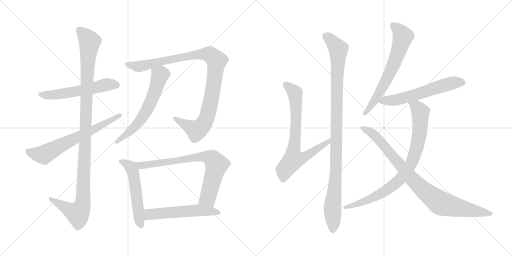
t = 0.00 s
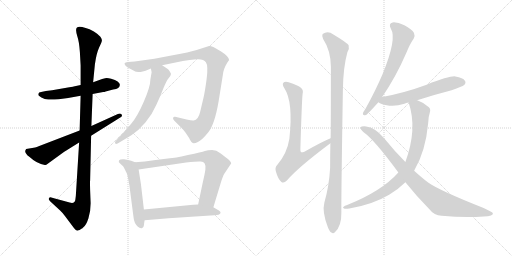
t = 2.44 s
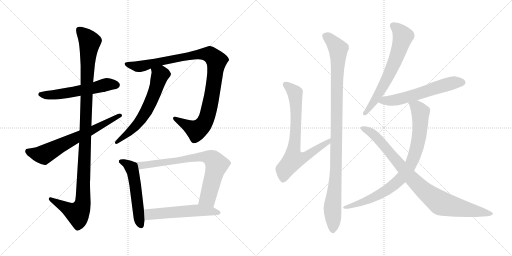
t = 4.87 s
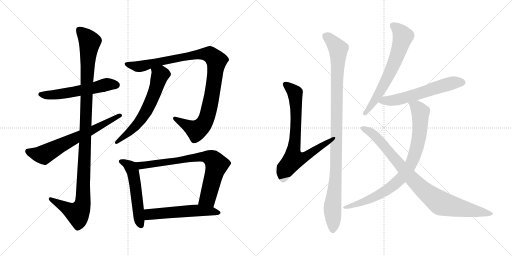
t = 7.31 s
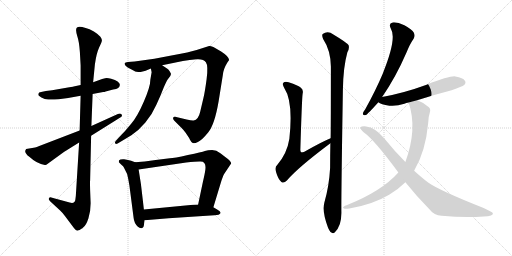
t = 9.74 s
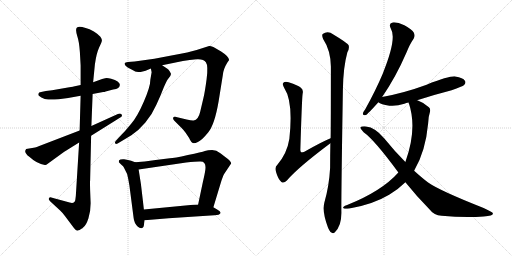
t = 12.18 s

The animated SVG that drew these frames (rendered in a browser with its animation timeline set to each time). Animation: 14 CSS @keyframes rules; one cycle of 12.18 s.

<svg version="1.1" viewBox="0 0 2048 1024" xmlns="http://www.w3.org/2000/svg">
  <g stroke="lightgray" stroke-dasharray="1,1" stroke-width="1" transform="scale(4, 4)">
    <line x1="0" y1="0" x2="256" y2="256"></line>
    <line x1="256" y1="0" x2="0" y2="256"></line>
    <line x1="128" y1="0" x2="128" y2="256"></line>
    <line x1="0" y1="128" x2="256" y2="128"></line>
    <line x1="256" y1="0" x2="512" y2="256"></line>
    <line x1="512" y1="0" x2="256" y2="256"></line>
    <line x1="384" y1="0" x2="384" y2="256"></line>
    <line x1="256" y1="128" x2="512" y2="128"></line>
  </g>
<g transform="scale(1, -1) translate(0, -850)">
   <style type="text/css">
    @keyframes keyframes0 {
      from {
       stroke: black;
       stroke-dashoffset: 563;
       stroke-width: 128;
       }
       65% {
       animation-timing-function: step-end;
       stroke: black;
       stroke-dashoffset: 0;
       stroke-width: 128;
       }
       to {
       stroke: black;
       stroke-width: 1024;
       }
       }
       #make-me-a-hanzi-animation-0 {
         animation: keyframes0 0.708171s both;
         animation-delay: 0.000000s;
         animation-timing-function: linear;
       }
    @keyframes keyframes1 {
      from {
       stroke: black;
       stroke-dashoffset: 1134;
       stroke-width: 128;
       }
       79% {
       animation-timing-function: step-end;
       stroke: black;
       stroke-dashoffset: 0;
       stroke-width: 128;
       }
       to {
       stroke: black;
       stroke-width: 1024;
       }
       }
       #make-me-a-hanzi-animation-1 {
         animation: keyframes1 1.172852s both;
         animation-delay: 0.708171s;
         animation-timing-function: linear;
       }
    @keyframes keyframes2 {
      from {
       stroke: black;
       stroke-dashoffset: 664;
       stroke-width: 128;
       }
       68% {
       animation-timing-function: step-end;
       stroke: black;
       stroke-dashoffset: 0;
       stroke-width: 128;
       }
       to {
       stroke: black;
       stroke-width: 1024;
       }
       }
       #make-me-a-hanzi-animation-2 {
         animation: keyframes2 0.790365s both;
         animation-delay: 1.881023s;
         animation-timing-function: linear;
       }
    @keyframes keyframes3 {
      from {
       stroke: black;
       stroke-dashoffset: 1027;
       stroke-width: 128;
       }
       77% {
       animation-timing-function: step-end;
       stroke: black;
       stroke-dashoffset: 0;
       stroke-width: 128;
       }
       to {
       stroke: black;
       stroke-width: 1024;
       }
       }
       #make-me-a-hanzi-animation-3 {
         animation: keyframes3 1.085775s both;
         animation-delay: 2.671388s;
         animation-timing-function: linear;
       }
    @keyframes keyframes4 {
      from {
       stroke: black;
       stroke-dashoffset: 617;
       stroke-width: 128;
       }
       67% {
       animation-timing-function: step-end;
       stroke: black;
       stroke-dashoffset: 0;
       stroke-width: 128;
       }
       to {
       stroke: black;
       stroke-width: 1024;
       }
       }
       #make-me-a-hanzi-animation-4 {
         animation: keyframes4 0.752116s both;
         animation-delay: 3.757163s;
         animation-timing-function: linear;
       }
    @keyframes keyframes5 {
      from {
       stroke: black;
       stroke-dashoffset: 539;
       stroke-width: 128;
       }
       64% {
       animation-timing-function: step-end;
       stroke: black;
       stroke-dashoffset: 0;
       stroke-width: 128;
       }
       to {
       stroke: black;
       stroke-width: 1024;
       }
       }
       #make-me-a-hanzi-animation-5 {
         animation: keyframes5 0.688639s both;
         animation-delay: 4.509279s;
         animation-timing-function: linear;
       }
    @keyframes keyframes6 {
      from {
       stroke: black;
       stroke-dashoffset: 767;
       stroke-width: 128;
       }
       71% {
       animation-timing-function: step-end;
       stroke: black;
       stroke-dashoffset: 0;
       stroke-width: 128;
       }
       to {
       stroke: black;
       stroke-width: 1024;
       }
       }
       #make-me-a-hanzi-animation-6 {
         animation: keyframes6 0.874186s both;
         animation-delay: 5.197918s;
         animation-timing-function: linear;
       }
    @keyframes keyframes7 {
      from {
       stroke: black;
       stroke-dashoffset: 554;
       stroke-width: 128;
       }
       64% {
       animation-timing-function: step-end;
       stroke: black;
       stroke-dashoffset: 0;
       stroke-width: 128;
       }
       to {
       stroke: black;
       stroke-width: 1024;
       }
       }
       #make-me-a-hanzi-animation-7 {
         animation: keyframes7 0.700846s both;
         animation-delay: 6.072104s;
         animation-timing-function: linear;
       }
    @keyframes keyframes8 {
      from {
       stroke: black;
       stroke-dashoffset: 745;
       stroke-width: 128;
       }
       71% {
       animation-timing-function: step-end;
       stroke: black;
       stroke-dashoffset: 0;
       stroke-width: 128;
       }
       to {
       stroke: black;
       stroke-width: 1024;
       }
       }
       #make-me-a-hanzi-animation-8 {
         animation: keyframes8 0.856283s both;
         animation-delay: 6.772950s;
         animation-timing-function: linear;
       }
    @keyframes keyframes9 {
      from {
       stroke: black;
       stroke-dashoffset: 1053;
       stroke-width: 128;
       }
       77% {
       animation-timing-function: step-end;
       stroke: black;
       stroke-dashoffset: 0;
       stroke-width: 128;
       }
       to {
       stroke: black;
       stroke-width: 1024;
       }
       }
       #make-me-a-hanzi-animation-9 {
         animation: keyframes9 1.106934s both;
         animation-delay: 7.629233s;
         animation-timing-function: linear;
       }
    @keyframes keyframes10 {
      from {
       stroke: black;
       stroke-dashoffset: 659;
       stroke-width: 128;
       }
       68% {
       animation-timing-function: step-end;
       stroke: black;
       stroke-dashoffset: 0;
       stroke-width: 128;
       }
       to {
       stroke: black;
       stroke-width: 1024;
       }
       }
       #make-me-a-hanzi-animation-10 {
         animation: keyframes10 0.786296s both;
         animation-delay: 8.736167s;
         animation-timing-function: linear;
       }
    @keyframes keyframes11 {
      from {
       stroke: black;
       stroke-dashoffset: 594;
       stroke-width: 128;
       }
       66% {
       animation-timing-function: step-end;
       stroke: black;
       stroke-dashoffset: 0;
       stroke-width: 128;
       }
       to {
       stroke: black;
       stroke-width: 1024;
       }
       }
       #make-me-a-hanzi-animation-11 {
         animation: keyframes11 0.733398s both;
         animation-delay: 9.522463s;
         animation-timing-function: linear;
       }
    @keyframes keyframes12 {
      from {
       stroke: black;
       stroke-dashoffset: 845;
       stroke-width: 128;
       }
       73% {
       animation-timing-function: step-end;
       stroke: black;
       stroke-dashoffset: 0;
       stroke-width: 128;
       }
       to {
       stroke: black;
       stroke-width: 1024;
       }
       }
       #make-me-a-hanzi-animation-12 {
         animation: keyframes12 0.937663s both;
         animation-delay: 10.255861s;
         animation-timing-function: linear;
       }
    @keyframes keyframes13 {
      from {
       stroke: black;
       stroke-dashoffset: 904;
       stroke-width: 128;
       }
       75% {
       animation-timing-function: step-end;
       stroke: black;
       stroke-dashoffset: 0;
       stroke-width: 128;
       }
       to {
       stroke: black;
       stroke-width: 1024;
       }
       }
       #make-me-a-hanzi-animation-13 {
         animation: keyframes13 0.985677s both;
         animation-delay: 11.193524s;
         animation-timing-function: linear;
       }
</style>
<path d="M 322.5 510.0 L 294.5 504.0 Q 293.5 503.0 254.5 497.0 L 208.5 489.0 L 183.5 486.0 L 164.5 482.0 Q 154.5 481.0 153.5 475.0 Q 151.5 469.0 158.5 465.0 Q 164.5 459.0 174.5 456.0 Q 185.5 449.0 234.5 453.0 L 272.5 458.0 L 322.5 467.0 L 370.5 474.0 L 412.5 482.0 Q 418.5 482.0 422.5 484.0 L 452.5 492.0 Q 479.5 495.0 479.5 511.0 Q 479.5 517.0 470.5 524.0 Q 461.5 531.0 444.5 535.0 Q 428.5 539.0 420.5 537.0 L 408.5 534.0 L 372.5 521.0 L 322.5 510.0 Z" fill="lightgray"></path> 
<path d="M 304.5 731.0 Q 303.5 724.0 309.5 704.0 Q 316.5 684.0 319.5 642.0 L 322.5 588.0 L 322.5 510.0 L 322.5 467.0 L 318.5 328.0 L 316.5 280.0 L 304.5 86.0 Q 303.5 64.0 301.5 52.0 Q 299.5 34.0 278.5 40.0 L 208.5 59.0 Q 198.5 64.0 195.5 56.0 Q 192.5 52.0 201.5 44.0 L 240.5 8.0 Q 247.5 2.0 260.5 -15.0 L 296.5 -63.0 Q 305.5 -75.0 311.5 -72.0 L 318.5 -70.0 L 325.5 -65.0 Q 327.5 -65.0 333.5 -59.0 Q 344.5 -51.0 353.5 -24.0 Q 362.5 2.0 362.5 37.0 L 360.5 89.0 Q 359.5 124.0 360.5 129.0 L 364.5 307.0 L 365.5 346.0 L 370.5 474.0 L 372.5 521.0 L 379.5 592.0 Q 385.5 636.0 396.5 660.0 Q 407.5 683.0 407.5 688.0 Q 408.5 693.0 401.5 703.0 Q 394.5 712.0 375.5 724.0 Q 357.5 735.0 342.5 738.0 Q 304.5 751.0 304.5 731.0 Z" fill="lightgray"></path> 
<path d="M 318.5 328.0 L 154.5 265.0 Q 147.5 261.0 140.5 260.0 L 104.5 254.0 L 101.5 248.0 Q 99.5 245.0 103.5 237.0 Q 107.5 229.0 118.5 222.0 Q 147.5 195.0 179.5 190.0 Q 184.5 189.0 189.5 194.0 L 255.5 242.0 L 316.5 280.0 L 364.5 307.0 L 479.5 379.0 Q 491.5 385.0 486.5 392.0 Q 481.5 398.0 471.5 394.0 L 365.5 346.0 L 318.5 328.0 Z" fill="lightgray"></path> 
<path d="M 648.5 589.0 L 731.5 606.0 Q 758.5 611.0 786.5 613.0 Q 814.5 615.0 823.5 601.0 Q 833.5 587.0 826.5 534.0 Q 819.5 481.0 813.5 457.0 L 800.5 402.0 Q 793.5 371.0 774.5 368.0 Q 767.5 367.0 746.5 372.0 L 700.5 383.0 Q 694.5 384.0 692.5 379.0 Q 690.5 374.0 696.5 368.0 L 724.5 340.0 Q 736.5 328.0 742.5 319.0 L 756.5 298.0 Q 765.5 278.0 772.5 278.0 Q 776.5 275.0 791.5 282.0 Q 806.5 288.0 832.5 320.0 Q 858.5 351.0 874.5 445.0 L 891.5 551.0 Q 893.5 574.0 909.5 600.0 L 916.5 610.0 Q 915.5 624.0 884.5 644.0 L 853.5 662.0 Q 840.5 667.0 836.5 666.0 L 786.5 650.0 L 748.5 640.0 Q 720.5 634.0 680.5 627.0 L 617.5 615.0 L 538.5 604.0 L 511.5 602.0 Q 500.5 600.0 498.5 597.0 Q 497.5 594.0 501.5 588.0 Q 506.5 581.0 522.5 574.0 L 537.5 566.0 Q 541.5 562.0 562.5 562.0 L 582.5 567.0 L 603.5 576.0 L 648.5 589.0 Z" fill="lightgray"></path> 
<path d="M 606.5 561.0 L 601.5 532.0 Q 601.5 504.0 575.5 444.0 Q 549.5 384.0 525.5 356.0 Q 502.5 327.0 477.5 302.0 L 464.5 288.0 Q 457.5 281.0 460.5 277.0 Q 463.5 272.0 470.5 276.0 L 525.5 309.0 Q 554.5 328.0 581.5 360.0 Q 608.5 392.0 625.5 431.0 Q 643.5 470.0 654.5 499.0 Q 666.5 527.0 670.5 532.0 L 680.5 545.0 Q 684.5 551.0 683.5 556.0 L 678.5 565.0 Q 674.5 572.0 669.5 575.0 L 648.5 589.0 C 623.5 606.0 597.5 605.0 603.5 576.0 L 606.5 561.0 Z" fill="lightgray"></path> 
<path d="M 540.5 201.0 L 524.5 207.0 Q 513.5 211.0 496.5 213.0 Q 480.5 214.0 476.5 209.0 Q 474.5 204.0 475.5 201.0 L 484.5 192.0 Q 494.5 184.0 495.5 180.0 L 508.5 154.0 Q 513.5 134.0 517.5 109.0 L 534.5 -22.0 Q 536.5 -42.0 550.5 -56.0 Q 560.5 -65.0 568.5 -62.0 Q 575.5 -61.0 576.5 -43.0 L 578.5 -31.0 L 575.5 12.0 L 570.5 56.0 Q 564.5 116.0 554.5 172.0 C 550.5 197.0 550.5 197.0 540.5 201.0 Z" fill="lightgray"></path> 
<path d="M 853.5 21.0 L 883.5 120.0 Q 891.5 146.0 896.5 154.0 L 924.5 196.0 Q 924.5 203.0 911.5 214.0 L 881.5 237.0 Q 865.5 250.0 848.5 250.0 Q 831.5 250.0 819.5 246.0 Q 808.5 242.0 751.5 230.0 Q 695.5 217.0 679.5 217.0 L 622.5 210.0 Q 576.5 202.0 540.5 201.0 C 510.5 200.0 524.5 168.0 554.5 172.0 L 744.5 200.0 Q 790.5 205.0 802.5 204.0 Q 825.5 204.0 821.5 172.0 Q 819.5 156.0 811.5 122.0 L 792.5 32.0 C 786.5 3.0 844.5 -8.0 853.5 21.0 Z" fill="lightgray"></path> 
<path d="M 674.5 -23.0 L 857.5 -11.0 Q 878.5 -10.0 881.5 -3.0 Q 885.5 3.0 868.5 12.0 L 853.5 21.0 L 792.5 32.0 L 772.5 31.0 L 575.5 12.0 C 545.5 9.0 548.5 -33.0 578.5 -31.0 L 674.5 -23.0 Z" fill="lightgray"></path> 
<path d="M 1322.5 297.5 Q 1289.5 284.5 1217.5 243.5 Q 1207.5 239.5 1204.5 241.5 Q 1200.5 244.5 1201.5 255.5 Q 1207.5 454.5 1210.5 475.5 Q 1214.5 491.5 1203.5 499.5 Q 1193.5 509.5 1154.5 521.5 Q 1138.5 524.5 1133.5 519.5 Q 1127.5 513.5 1137.5 497.5 Q 1173.5 443.5 1157.5 295.5 Q 1148.5 237.5 1109.5 191.5 Q 1097.5 181.5 1104.5 161.5 Q 1111.5 136.5 1124.5 123.5 Q 1134.5 114.5 1147.5 128.5 Q 1190.5 179.5 1321.5 277.5 C 1345.5 295.5 1350.5 309.5 1322.5 297.5 Z" fill="lightgray"></path> 
<path d="M 1297.5 40.5 Q 1287.5 3.5 1311.5 -58.5 Q 1318.5 -76.5 1325.5 -79.5 Q 1332.5 -86.5 1339.5 -78.5 Q 1366.5 -54.5 1365.5 1.5 Q 1364.5 49.5 1371.5 489.5 Q 1372.5 580.5 1389.5 641.5 Q 1398.5 656.5 1394.5 669.5 Q 1388.5 679.5 1333.5 712.5 Q 1311.5 728.5 1290.5 714.5 Q 1286.5 708.5 1292.5 694.5 Q 1322.5 649.5 1323.5 584.5 Q 1323.5 353.5 1322.5 297.5 L 1321.5 277.5 Q 1320.5 231.5 1320.5 179.5 Q 1316.5 106.5 1297.5 40.5 Z" fill="lightgray"></path> 
<path d="M 1528.5 462.5 Q 1582.5 540.5 1625.5 639.5 Q 1640.5 676.5 1654.5 695.5 Q 1661.5 707.5 1655.5 719.5 Q 1648.5 732.5 1617.5 749.5 Q 1589.5 762.5 1570.5 760.5 Q 1552.5 756.5 1563.5 735.5 Q 1588.5 696.5 1530.5 554.5 Q 1502.5 488.5 1461.5 414.5 Q 1452.5 402.5 1451.5 396.5 Q 1450.5 386.5 1463.5 390.5 Q 1470.5 393.5 1513.5 441.5 L 1528.5 462.5 Z" fill="lightgray"></path> 
<path d="M 1668.5 449.5 Q 1732.5 470.5 1806.5 489.5 Q 1849.5 504.5 1856.5 510.5 Q 1865.5 519.5 1859.5 527.5 Q 1852.5 539.5 1821.5 544.5 Q 1799.5 547.5 1706.5 511.5 Q 1616.5 478.5 1528.5 462.5 C 1499.5 456.5 1490.5 455.5 1513.5 441.5 Q 1522.5 432.5 1557.5 427.5 Q 1585.5 424.5 1617.5 435.5 Q 1624.5 438.5 1634.5 440.5 L 1668.5 449.5 Z" fill="lightgray"></path> 
<path d="M 1656.5 167.5 Q 1702.5 245.5 1712.5 356.5 Q 1713.5 384.5 1719.5 401.5 Q 1723.5 414.5 1715.5 421.5 Q 1694.5 440.5 1671.5 448.5 Q 1670.5 449.5 1668.5 449.5 C 1640.5 460.5 1626.5 466.5 1634.5 440.5 Q 1670.5 335.5 1621.5 202.5 L 1593.5 160.5 Q 1526.5 85.5 1388.5 30.5 Q 1378.5 27.5 1374.5 23.5 Q 1368.5 19.5 1378.5 15.5 Q 1384.5 14.5 1397.5 16.5 Q 1491.5 32.5 1556.5 71.5 Q 1593.5 93.5 1621.5 121.5 L 1656.5 167.5 Z" fill="lightgray"></path> 
<path d="M 1621.5 121.5 Q 1664.5 67.5 1719.5 11.5 Q 1735.5 -10.5 1766.5 -12.5 Q 1859.5 -21.5 1934.5 -15.5 Q 1974.5 -14.5 1971.5 -2.5 Q 1971.5 1.5 1934.5 18.5 Q 1757.5 88.5 1712.5 120.5 Q 1688.5 138.5 1656.5 167.5 L 1621.5 202.5 Q 1578.5 245.5 1536.5 297.5 Q 1500.5 340.5 1464.5 344.5 Q 1445.5 345.5 1441.5 341.5 Q 1440.5 334.5 1454.5 321.5 Q 1497.5 291.5 1593.5 160.5 L 1621.5 121.5 Z" fill="lightgray"></path> 
      <clipPath id="make-me-a-hanzi-clip-0">
      <path d="M 322.5 510.0 L 294.5 504.0 Q 293.5 503.0 254.5 497.0 L 208.5 489.0 L 183.5 486.0 L 164.5 482.0 Q 154.5 481.0 153.5 475.0 Q 151.5 469.0 158.5 465.0 Q 164.5 459.0 174.5 456.0 Q 185.5 449.0 234.5 453.0 L 272.5 458.0 L 322.5 467.0 L 370.5 474.0 L 412.5 482.0 Q 418.5 482.0 422.5 484.0 L 452.5 492.0 Q 479.5 495.0 479.5 511.0 Q 479.5 517.0 470.5 524.0 Q 461.5 531.0 444.5 535.0 Q 428.5 539.0 420.5 537.0 L 408.5 534.0 L 372.5 521.0 L 322.5 510.0 Z" fill="lightgray"></path>
      </clipPath>
      <path clip-path="url(#make-me-a-hanzi-clip-0)" d="M 162.5 473.0 L 219.5 471.0 L 426.5 512.0 L 465.5 511.0 " fill="none" id="make-me-a-hanzi-animation-0" stroke-dasharray="435 870" stroke-linecap="round"></path>

      <clipPath id="make-me-a-hanzi-clip-1">
      <path d="M 304.5 731.0 Q 303.5 724.0 309.5 704.0 Q 316.5 684.0 319.5 642.0 L 322.5 588.0 L 322.5 510.0 L 322.5 467.0 L 318.5 328.0 L 316.5 280.0 L 304.5 86.0 Q 303.5 64.0 301.5 52.0 Q 299.5 34.0 278.5 40.0 L 208.5 59.0 Q 198.5 64.0 195.5 56.0 Q 192.5 52.0 201.5 44.0 L 240.5 8.0 Q 247.5 2.0 260.5 -15.0 L 296.5 -63.0 Q 305.5 -75.0 311.5 -72.0 L 318.5 -70.0 L 325.5 -65.0 Q 327.5 -65.0 333.5 -59.0 Q 344.5 -51.0 353.5 -24.0 Q 362.5 2.0 362.5 37.0 L 360.5 89.0 Q 359.5 124.0 360.5 129.0 L 364.5 307.0 L 365.5 346.0 L 370.5 474.0 L 372.5 521.0 L 379.5 592.0 Q 385.5 636.0 396.5 660.0 Q 407.5 683.0 407.5 688.0 Q 408.5 693.0 401.5 703.0 Q 394.5 712.0 375.5 724.0 Q 357.5 735.0 342.5 738.0 Q 304.5 751.0 304.5 731.0 Z" fill="lightgray"></path>
      </clipPath>
      <path clip-path="url(#make-me-a-hanzi-clip-1)" d="M 316.5 731.0 L 359.5 683.0 L 346.5 518.0 L 331.5 42.0 L 324.5 16.0 L 310.5 -4.0 L 203.5 52.0 " fill="none" id="make-me-a-hanzi-animation-1" stroke-dasharray="1006 2012" stroke-linecap="round"></path>

      <clipPath id="make-me-a-hanzi-clip-2">
      <path d="M 318.5 328.0 L 154.5 265.0 Q 147.5 261.0 140.5 260.0 L 104.5 254.0 L 101.5 248.0 Q 99.5 245.0 103.5 237.0 Q 107.5 229.0 118.5 222.0 Q 147.5 195.0 179.5 190.0 Q 184.5 189.0 189.5 194.0 L 255.5 242.0 L 316.5 280.0 L 364.5 307.0 L 479.5 379.0 Q 491.5 385.0 486.5 392.0 Q 481.5 398.0 471.5 394.0 L 365.5 346.0 L 318.5 328.0 Z" fill="lightgray"></path>
      </clipPath>
      <path clip-path="url(#make-me-a-hanzi-clip-2)" d="M 111.5 247.0 L 124.5 239.0 L 174.5 231.0 L 478.5 388.0 " fill="none" id="make-me-a-hanzi-animation-2" stroke-dasharray="536 1072" stroke-linecap="round"></path>

      <clipPath id="make-me-a-hanzi-clip-3">
      <path d="M 648.5 589.0 L 731.5 606.0 Q 758.5 611.0 786.5 613.0 Q 814.5 615.0 823.5 601.0 Q 833.5 587.0 826.5 534.0 Q 819.5 481.0 813.5 457.0 L 800.5 402.0 Q 793.5 371.0 774.5 368.0 Q 767.5 367.0 746.5 372.0 L 700.5 383.0 Q 694.5 384.0 692.5 379.0 Q 690.5 374.0 696.5 368.0 L 724.5 340.0 Q 736.5 328.0 742.5 319.0 L 756.5 298.0 Q 765.5 278.0 772.5 278.0 Q 776.5 275.0 791.5 282.0 Q 806.5 288.0 832.5 320.0 Q 858.5 351.0 874.5 445.0 L 891.5 551.0 Q 893.5 574.0 909.5 600.0 L 916.5 610.0 Q 915.5 624.0 884.5 644.0 L 853.5 662.0 Q 840.5 667.0 836.5 666.0 L 786.5 650.0 L 748.5 640.0 Q 720.5 634.0 680.5 627.0 L 617.5 615.0 L 538.5 604.0 L 511.5 602.0 Q 500.5 600.0 498.5 597.0 Q 497.5 594.0 501.5 588.0 Q 506.5 581.0 522.5 574.0 L 537.5 566.0 Q 541.5 562.0 562.5 562.0 L 582.5 567.0 L 603.5 576.0 L 648.5 589.0 Z" fill="lightgray"></path>
      </clipPath>
      <path clip-path="url(#make-me-a-hanzi-clip-3)" d="M 506.5 595.0 L 555.5 584.0 L 784.5 632.0 L 816.5 634.0 L 838.5 632.0 L 860.5 614.0 L 865.5 596.0 L 842.5 440.0 L 826.5 377.0 L 811.5 350.0 L 785.5 328.0 L 699.5 375.0 " fill="none" id="make-me-a-hanzi-animation-3" stroke-dasharray="899 1798" stroke-linecap="round"></path>

      <clipPath id="make-me-a-hanzi-clip-4">
      <path d="M 606.5 561.0 L 601.5 532.0 Q 601.5 504.0 575.5 444.0 Q 549.5 384.0 525.5 356.0 Q 502.5 327.0 477.5 302.0 L 464.5 288.0 Q 457.5 281.0 460.5 277.0 Q 463.5 272.0 470.5 276.0 L 525.5 309.0 Q 554.5 328.0 581.5 360.0 Q 608.5 392.0 625.5 431.0 Q 643.5 470.0 654.5 499.0 Q 666.5 527.0 670.5 532.0 L 680.5 545.0 Q 684.5 551.0 683.5 556.0 L 678.5 565.0 Q 674.5 572.0 669.5 575.0 L 648.5 589.0 C 623.5 606.0 597.5 605.0 603.5 576.0 L 606.5 561.0 Z" fill="lightgray"></path>
      </clipPath>
      <path clip-path="url(#make-me-a-hanzi-clip-4)" d="M 613.5 570.0 L 633.5 558.0 L 638.5 547.0 L 622.5 491.0 L 582.5 401.0 L 532.5 335.0 L 465.5 281.0 " fill="none" id="make-me-a-hanzi-animation-4" stroke-dasharray="489 978" stroke-linecap="round"></path>

      <clipPath id="make-me-a-hanzi-clip-5">
      <path d="M 540.5 201.0 L 524.5 207.0 Q 513.5 211.0 496.5 213.0 Q 480.5 214.0 476.5 209.0 Q 474.5 204.0 475.5 201.0 L 484.5 192.0 Q 494.5 184.0 495.5 180.0 L 508.5 154.0 Q 513.5 134.0 517.5 109.0 L 534.5 -22.0 Q 536.5 -42.0 550.5 -56.0 Q 560.5 -65.0 568.5 -62.0 Q 575.5 -61.0 576.5 -43.0 L 578.5 -31.0 L 575.5 12.0 L 570.5 56.0 Q 564.5 116.0 554.5 172.0 C 550.5 197.0 550.5 197.0 540.5 201.0 Z" fill="lightgray"></path>
      </clipPath>
      <path clip-path="url(#make-me-a-hanzi-clip-5)" d="M 483.5 204.0 L 513.5 190.0 L 532.5 161.0 L 564.5 -52.0 " fill="none" id="make-me-a-hanzi-animation-5" stroke-dasharray="411 822" stroke-linecap="round"></path>

      <clipPath id="make-me-a-hanzi-clip-6">
      <path d="M 853.5 21.0 L 883.5 120.0 Q 891.5 146.0 896.5 154.0 L 924.5 196.0 Q 924.5 203.0 911.5 214.0 L 881.5 237.0 Q 865.5 250.0 848.5 250.0 Q 831.5 250.0 819.5 246.0 Q 808.5 242.0 751.5 230.0 Q 695.5 217.0 679.5 217.0 L 622.5 210.0 Q 576.5 202.0 540.5 201.0 C 510.5 200.0 524.5 168.0 554.5 172.0 L 744.5 200.0 Q 790.5 205.0 802.5 204.0 Q 825.5 204.0 821.5 172.0 Q 819.5 156.0 811.5 122.0 L 792.5 32.0 C 786.5 3.0 844.5 -8.0 853.5 21.0 Z" fill="lightgray"></path>
      </clipPath>
      <path clip-path="url(#make-me-a-hanzi-clip-6)" d="M 546.5 198.0 L 563.5 188.0 L 800.5 223.0 L 842.5 218.0 L 866.5 191.0 L 830.5 58.0 L 801.5 38.0 " fill="none" id="make-me-a-hanzi-animation-6" stroke-dasharray="639 1278" stroke-linecap="round"></path>

      <clipPath id="make-me-a-hanzi-clip-7">
      <path d="M 674.5 -23.0 L 857.5 -11.0 Q 878.5 -10.0 881.5 -3.0 Q 885.5 3.0 868.5 12.0 L 853.5 21.0 L 792.5 32.0 L 772.5 31.0 L 575.5 12.0 C 545.5 9.0 548.5 -33.0 578.5 -31.0 L 674.5 -23.0 Z" fill="lightgray"></path>
      </clipPath>
      <path clip-path="url(#make-me-a-hanzi-clip-7)" d="M 584.5 -23.0 L 597.5 -9.0 L 615.5 -5.0 L 721.5 4.0 L 796.5 9.0 L 874.5 -1.0 " fill="none" id="make-me-a-hanzi-animation-7" stroke-dasharray="426 852" stroke-linecap="round"></path>

      <clipPath id="make-me-a-hanzi-clip-8">
      <path d="M 1322.5 297.5 Q 1289.5 284.5 1217.5 243.5 Q 1207.5 239.5 1204.5 241.5 Q 1200.5 244.5 1201.5 255.5 Q 1207.5 454.5 1210.5 475.5 Q 1214.5 491.5 1203.5 499.5 Q 1193.5 509.5 1154.5 521.5 Q 1138.5 524.5 1133.5 519.5 Q 1127.5 513.5 1137.5 497.5 Q 1173.5 443.5 1157.5 295.5 Q 1148.5 237.5 1109.5 191.5 Q 1097.5 181.5 1104.5 161.5 Q 1111.5 136.5 1124.5 123.5 Q 1134.5 114.5 1147.5 128.5 Q 1190.5 179.5 1321.5 277.5 C 1345.5 295.5 1350.5 309.5 1322.5 297.5 Z" fill="lightgray"></path>
      </clipPath>
      <path clip-path="url(#make-me-a-hanzi-clip-8)" d="M 1140.5 513.5 L 1180.5 476.5 L 1183.5 321.5 L 1174.5 212.5 L 1226.5 225.5 L 1278.5 263.5 L 1308.5 277.5 L 1319.5 292.5 " fill="none" id="make-me-a-hanzi-animation-8" stroke-dasharray="617 1234" stroke-linecap="round"></path>

      <clipPath id="make-me-a-hanzi-clip-9">
      <path d="M 1297.5 40.5 Q 1287.5 3.5 1311.5 -58.5 Q 1318.5 -76.5 1325.5 -79.5 Q 1332.5 -86.5 1339.5 -78.5 Q 1366.5 -54.5 1365.5 1.5 Q 1364.5 49.5 1371.5 489.5 Q 1372.5 580.5 1389.5 641.5 Q 1398.5 656.5 1394.5 669.5 Q 1388.5 679.5 1333.5 712.5 Q 1311.5 728.5 1290.5 714.5 Q 1286.5 708.5 1292.5 694.5 Q 1322.5 649.5 1323.5 584.5 Q 1323.5 353.5 1322.5 297.5 L 1321.5 277.5 Q 1320.5 231.5 1320.5 179.5 Q 1316.5 106.5 1297.5 40.5 Z" fill="lightgray"></path>
      </clipPath>
      <path clip-path="url(#make-me-a-hanzi-clip-9)" d="M 1301.5 708.5 L 1330.5 684.5 L 1352.5 654.5 L 1344.5 181.5 L 1329.5 21.5 L 1331.5 -66.5 " fill="none" id="make-me-a-hanzi-animation-9" stroke-dasharray="925 1850" stroke-linecap="round"></path>

      <clipPath id="make-me-a-hanzi-clip-10">
      <path d="M 1528.5 462.5 Q 1582.5 540.5 1625.5 639.5 Q 1640.5 676.5 1654.5 695.5 Q 1661.5 707.5 1655.5 719.5 Q 1648.5 732.5 1617.5 749.5 Q 1589.5 762.5 1570.5 760.5 Q 1552.5 756.5 1563.5 735.5 Q 1588.5 696.5 1530.5 554.5 Q 1502.5 488.5 1461.5 414.5 Q 1452.5 402.5 1451.5 396.5 Q 1450.5 386.5 1463.5 390.5 Q 1470.5 393.5 1513.5 441.5 L 1528.5 462.5 Z" fill="lightgray"></path>
      </clipPath>
      <path clip-path="url(#make-me-a-hanzi-clip-10)" d="M 1572.5 746.5 L 1593.5 731.5 L 1611.5 704.5 L 1594.5 644.5 L 1565.5 571.5 L 1517.5 478.5 L 1459.5 397.5 " fill="none" id="make-me-a-hanzi-animation-10" stroke-dasharray="531 1062" stroke-linecap="round"></path>

      <clipPath id="make-me-a-hanzi-clip-11">
      <path d="M 1668.5 449.5 Q 1732.5 470.5 1806.5 489.5 Q 1849.5 504.5 1856.5 510.5 Q 1865.5 519.5 1859.5 527.5 Q 1852.5 539.5 1821.5 544.5 Q 1799.5 547.5 1706.5 511.5 Q 1616.5 478.5 1528.5 462.5 C 1499.5 456.5 1490.5 455.5 1513.5 441.5 Q 1522.5 432.5 1557.5 427.5 Q 1585.5 424.5 1617.5 435.5 Q 1624.5 438.5 1634.5 440.5 L 1668.5 449.5 Z" fill="lightgray"></path>
      </clipPath>
      <path clip-path="url(#make-me-a-hanzi-clip-11)" d="M 1521.5 443.5 L 1600.5 454.5 L 1813.5 519.5 L 1849.5 520.5 " fill="none" id="make-me-a-hanzi-animation-11" stroke-dasharray="466 932" stroke-linecap="round"></path>

      <clipPath id="make-me-a-hanzi-clip-12">
      <path d="M 1656.5 167.5 Q 1702.5 245.5 1712.5 356.5 Q 1713.5 384.5 1719.5 401.5 Q 1723.5 414.5 1715.5 421.5 Q 1694.5 440.5 1671.5 448.5 Q 1670.5 449.5 1668.5 449.5 C 1640.5 460.5 1626.5 466.5 1634.5 440.5 Q 1670.5 335.5 1621.5 202.5 L 1593.5 160.5 Q 1526.5 85.5 1388.5 30.5 Q 1378.5 27.5 1374.5 23.5 Q 1368.5 19.5 1378.5 15.5 Q 1384.5 14.5 1397.5 16.5 Q 1491.5 32.5 1556.5 71.5 Q 1593.5 93.5 1621.5 121.5 L 1656.5 167.5 Z" fill="lightgray"></path>
      </clipPath>
      <path clip-path="url(#make-me-a-hanzi-clip-12)" d="M 1641.5 435.5 L 1667.5 421.5 L 1681.5 401.5 L 1681.5 351.5 L 1664.5 247.5 L 1633.5 176.5 L 1591.5 124.5 L 1539.5 85.5 L 1465.5 47.5 L 1382.5 22.5 " fill="none" id="make-me-a-hanzi-animation-12" stroke-dasharray="717 1434" stroke-linecap="round"></path>

      <clipPath id="make-me-a-hanzi-clip-13">
      <path d="M 1621.5 121.5 Q 1664.5 67.5 1719.5 11.5 Q 1735.5 -10.5 1766.5 -12.5 Q 1859.5 -21.5 1934.5 -15.5 Q 1974.5 -14.5 1971.5 -2.5 Q 1971.5 1.5 1934.5 18.5 Q 1757.5 88.5 1712.5 120.5 Q 1688.5 138.5 1656.5 167.5 L 1621.5 202.5 Q 1578.5 245.5 1536.5 297.5 Q 1500.5 340.5 1464.5 344.5 Q 1445.5 345.5 1441.5 341.5 Q 1440.5 334.5 1454.5 321.5 Q 1497.5 291.5 1593.5 160.5 L 1621.5 121.5 Z" fill="lightgray"></path>
      </clipPath>
      <path clip-path="url(#make-me-a-hanzi-clip-13)" d="M 1446.5 338.5 L 1486.5 319.5 L 1505.5 302.5 L 1667.5 114.5 L 1762.5 37.5 L 1965.5 -4.5 " fill="none" id="make-me-a-hanzi-animation-13" stroke-dasharray="776 1552" stroke-linecap="round"></path>

</g>
</svg>
